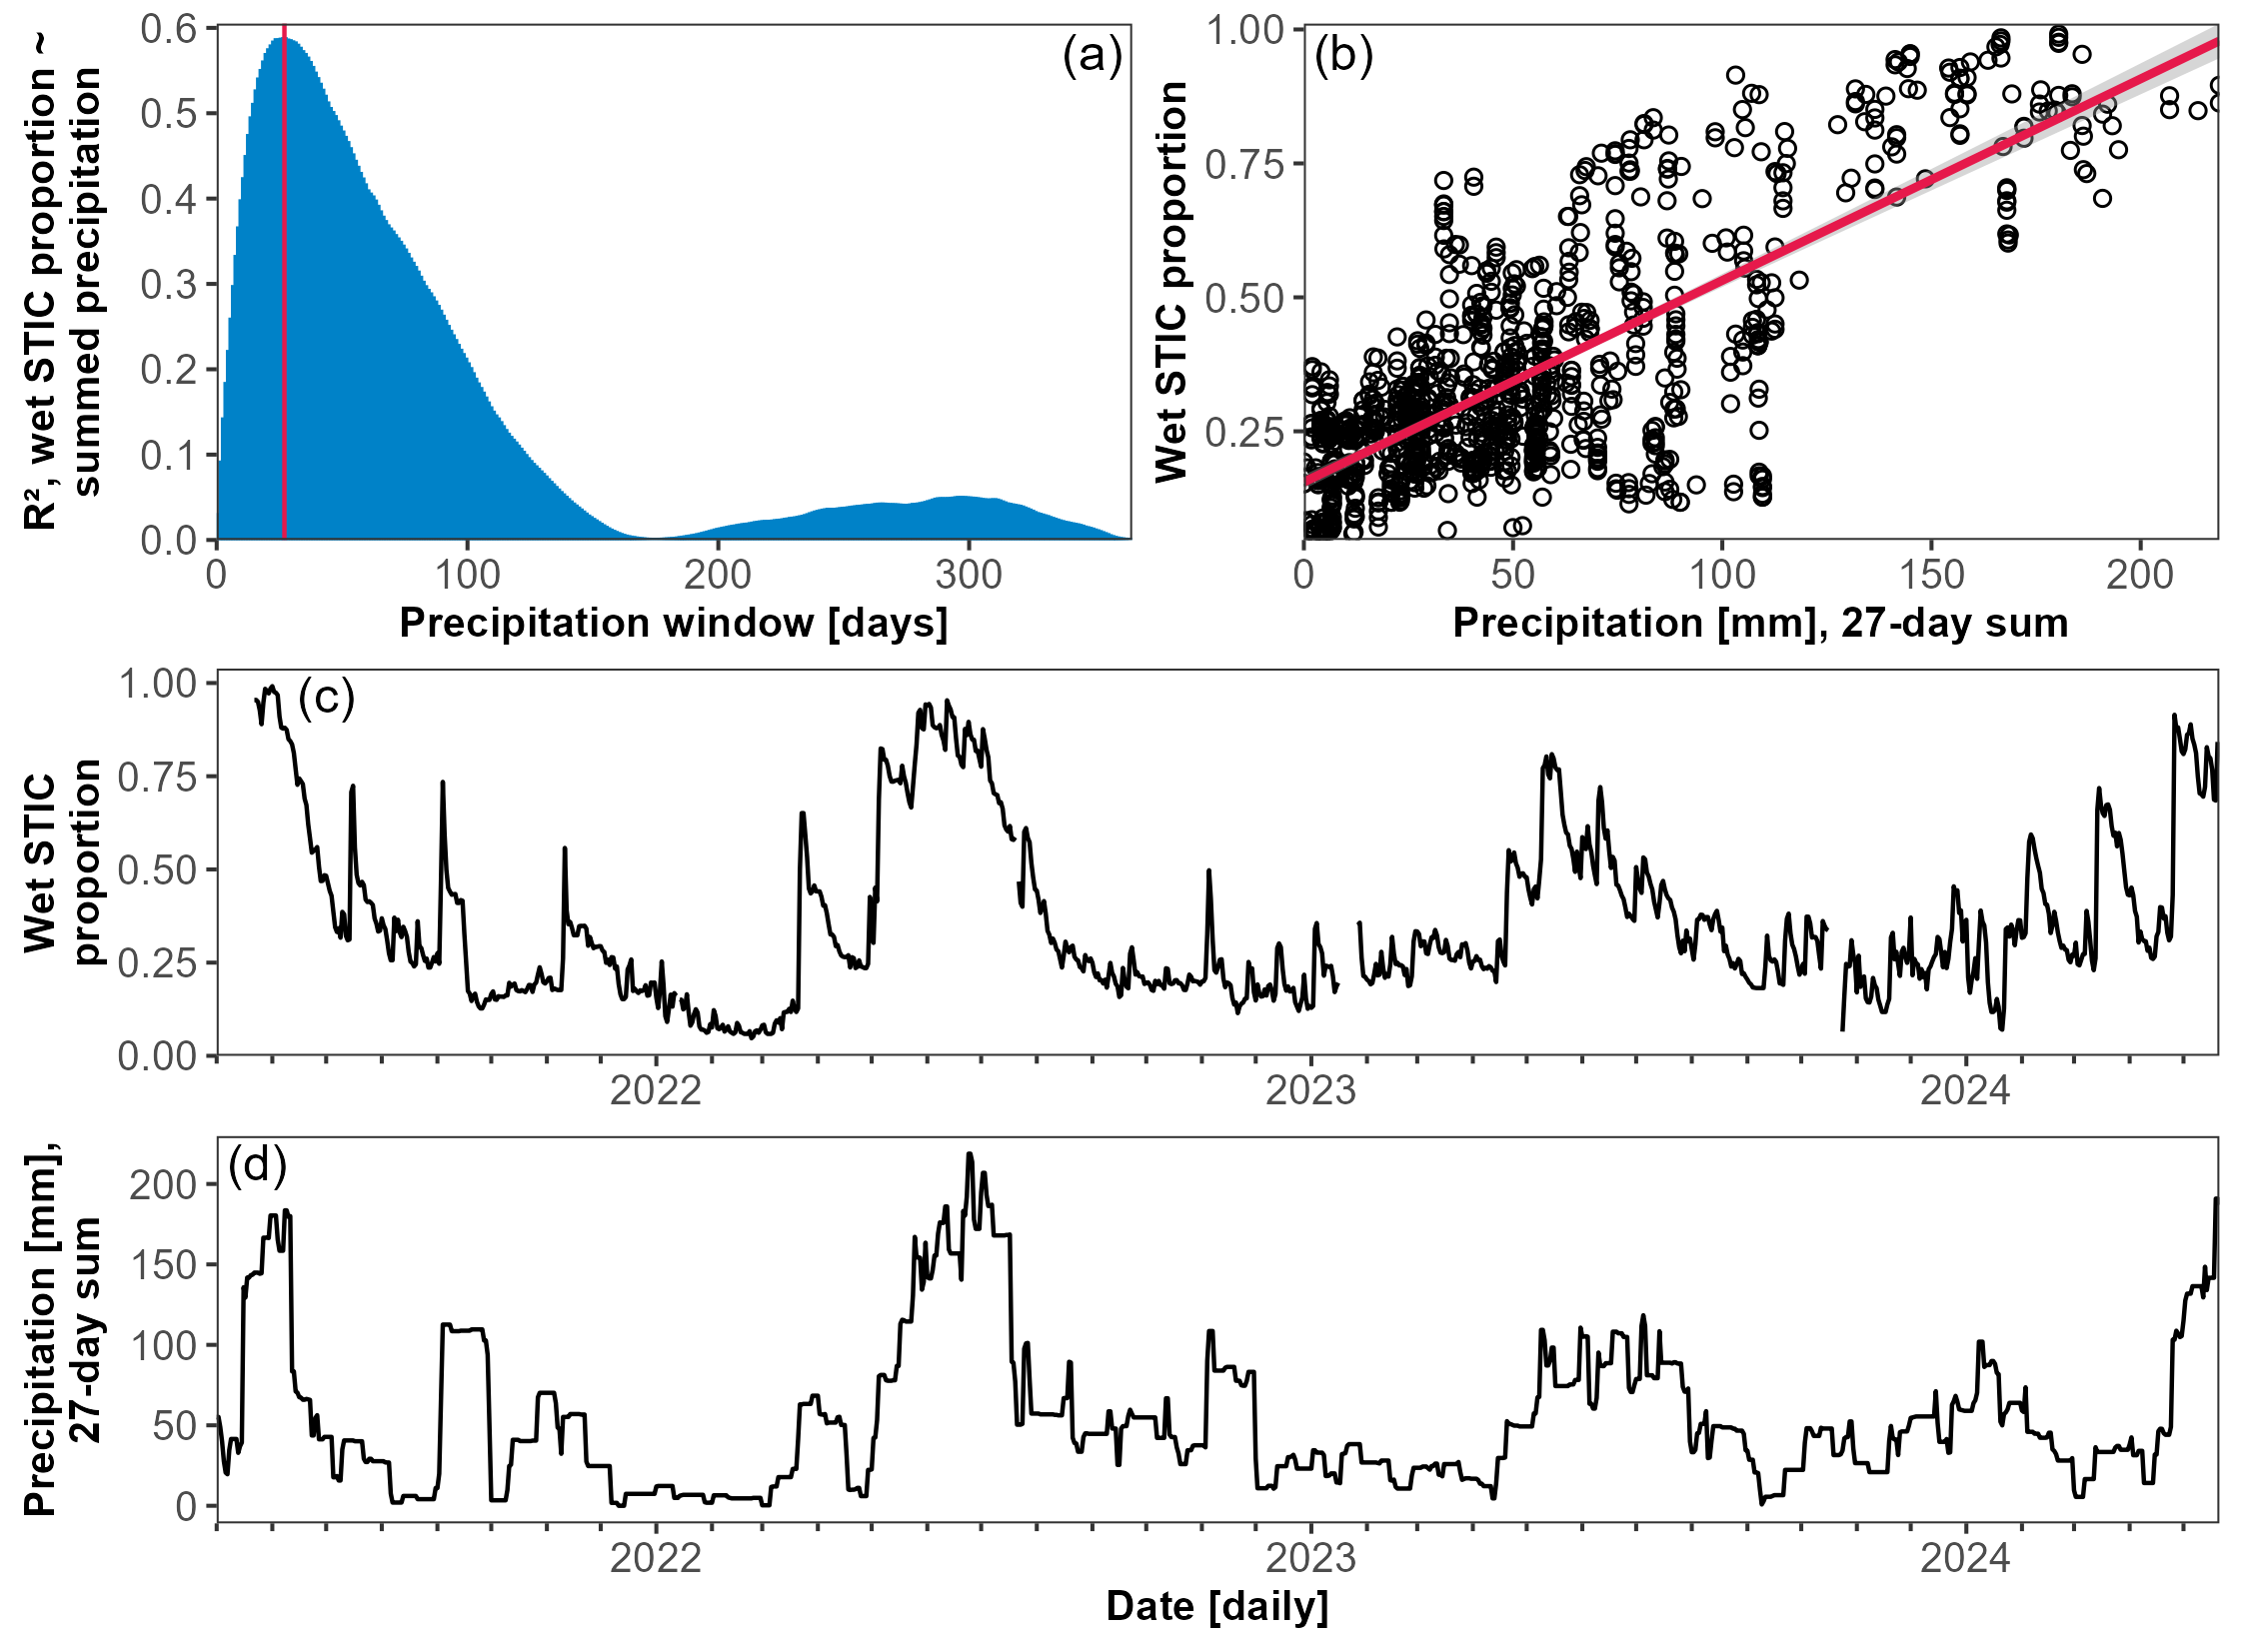

Write the R code that produced this figure.
## Figure8_TimeseriesPrcWet.R

## prep workspace
source(file.path("code", "paths+packages.R"))

## data prep - STIC data
# load stic data
df_stic <- 
  read_csv(file.path("data", "STIC_Daily_01-Tidy.csv")) |> 
  subset(sublocation == "HS")

# summarize to daily percent wet
df_stic_prcWet <- 
  df_stic |> 
  group_by(Date) |> 
  summarize(prc_wet_overall = mean(prc_wet, na.rm = T),
            n_stic = sum(is.finite(prc_wet))) |> 
  # trim first 2 days - suspicious data
  subset(Date >= ymd("2021-05-22"))

# set to NA during changeovers
df_stic_prcWet$prc_wet_overall[df_stic_prcWet$n_stic <= 25] <- NA

# inspect
ggplot(df_stic_prcWet, aes(x = Date, y = prc_wet_overall)) + geom_line()
ggplot(df_stic_prcWet, aes(x = Date, y = n_stic)) + geom_line()

## data prep - met data
df_met <- 
  read_csv(file.path("data", "MetData-Compiled.csv")) |> 
  mutate(P.ETo_mm = precip_mm - ETo_mm,
         P.ET_mm = precip_mm - ET_mm_ensemble)

## join and clean up
df_join <- 
  left_join(df_met, df_stic_prcWet, by = "Date") |> 
  mutate(precip_mm_cumsum = cumsum(precip_mm),
         ETo_mm_cumsum = cumsum(ETo_mm),
         ET_mm_cumsum = cumsum(ET_mm_ensemble),
         P.ETo_mm_cumsum = cumsum(P.ETo_mm),
         P.ET_mm_cumsum = cumsum(P.ET_mm))
table(df_join$precip_mm_source) # 2024 data is gridMET - before that is KNZ
table(df_join$ETo_mm_source)

# create exploratory plots
vars_plot <- c("prc_wet_overall", "P.ET_mm_cumsum")  # each will be plotted as a facet

df_join |> 
  dplyr::select(Date, all_of(vars_plot)) |> 
  pivot_longer(all_of(vars_plot)) |> 
  ggplot(aes(x = Date, y = value)) +
  geom_line() +
  facet_wrap(~name, ncol = 1, scales = "free_y")

## compare delta prc_wet to different lags of hydrologic predictors
library(zoo)
df_join$prc_wet_change <- c(NA, diff(df_join$prc_wet_overall, lag = 1))

# loop
vars_test <- c("P.ET_mm", "precip_mm", "P.ETo_mm")
response_test <- c("prc_wet_change", "prc_wet_overall")
windows_test <- seq(1, 365, 1)
starting <- T
for (r in response_test){
  for (v in vars_test){
    for (w in windows_test){
      df_join[ "prc_wet_response"] <- df_join[ , r]
      df_join[ "climate_predictor"] <- rollsum(df_join[ , v], w, na.pad = TRUE, align = "right")
      r2 <- summary(lm(prc_wet_response ~ climate_predictor, data = df_join))$r.squared
      
      # compile
      df_rvw <- data.frame(response = r, variable = v, window = w, r2 = r2)
      
      if (starting){
        df_all <- df_rvw
        starting <- F
      } else {
        df_all <- bind_rows(df_all, df_rvw)
      }
      
    }
  }
}


# plot
ggplot(df_all, aes(x = window, y = r2)) + 
  geom_col() +
  facet_grid(response~variable) +
  scale_x_continuous(expand = c(0,0))

df_all[which.max(df_all$r2), ]
subset(df_all, variable == "P.ET_mm")[which.max(subset(df_all, variable == "P.ET_mm")$r2), ]

## FINAL PLOTS:
# R2 distribution
precip_bestLag <- 27

p_r2 <-
  subset(df_all, response == "prc_wet_overall" & variable == "precip_mm") |> 
  pivot_longer(variable) |> 
  ggplot(aes(x = window, y = r2)) + 
  geom_col(color = col.cat.blu, fill = col.cat.blu) +
  geom_vline(xintercept = precip_bestLag, color = col.cat.red) +
  scale_x_continuous(name = "Precipitation window [days]", limits = c(0, 365), expand = c(0,0)) +
  scale_y_continuous(name = "R\u00b2, wet STIC proportion ~\nsummed precipitation",
                     limits = c(0, 0.605), expand = c(0,0))

# plot best relationship
df_join$precip_mm_bestLag <- rollsum(df_join$precip_mm, precip_bestLag, na.pad = TRUE, align = "right")

p_scatter <- 
  ggplot(df_join, aes(y = prc_wet_overall, x = precip_mm_bestLag)) +
  geom_point(shape = 1) +
  stat_smooth(method = "lm", color = col.cat.red) +
  scale_x_continuous(name = "Precipitation [mm], 27-day sum",
                     expand = c(0, 0)) +
  scale_y_continuous(name = "Wet STIC proportion",
                     expand = c(0, 0))

p_time_STIC <-
  ggplot(df_join, aes(x = Date, y = prc_wet_overall)) +
  geom_line() +
  scale_x_date(name = "Date [daily]", limits = c(ymd("2021-05-01"), ymd("2024-05-21")), expand = c(0,0), date_minor_breaks = "1 month") +
  scale_y_continuous(name = "Wet STIC\nproportion") +
  theme(axis.title.x = element_blank()) +
  guides(x = guide_axis(minor.ticks = TRUE))

p_time_precip <-
  ggplot(df_join, aes(x = Date, y = precip_mm_bestLag)) +
  geom_line() +
  scale_x_date(name = "Date [daily]", limits = c(ymd("2021-05-01"), ymd("2024-05-21")), expand = c(0,0), date_minor_breaks = "1 month") +
  scale_y_continuous(name = "Precipitation [mm],\n27-day sum") +
  guides(x = guide_axis(minor.ticks = TRUE))

(p_r2 + theme(plot.tag = element_text(hjust = 1, vjust = 1), plot.tag.location = "panel", plot.tag.position = c(0.99, 0.98)) +
    p_scatter + theme(plot.tag = element_text(hjust = 0, vjust = 1), plot.tag.location = "panel", plot.tag.position = c(0.01, 0.98)) +
    p_time_STIC + theme(plot.tag = element_text(hjust = 0, vjust = 1), plot.tag.location = "panel", plot.tag.position = c(0.04, 0.98)) +
    p_time_precip + theme(plot.tag = element_text(hjust = 0, vjust = 1), plot.tag.location = "panel", plot.tag.position = c(0.005, 0.98))) +
  plot_layout(design = 
                "AABB
                 CCCC
                 DDDD",
              heights = c(1, 0.75, 0.75)) +
  plot_annotation(tag_levels = "a", tag_prefix = "(", tag_suffix = ")")
ggsave(file.path("figures+tables", "Figure8_TimeseriesPrcWet.png"),
       width = 190, height = 140, units = "mm")

# p_time <-
#   df_join |> 
#   dplyr::select(Date, prc_wet_overall, precip_mm_bestLag) |> 
#   pivot_longer(-Date) |> 
#   ggplot(aes(x = Date, y = value)) +
#   geom_line() +
#   facet_wrap(~name, ncol = 1, scales = "free_y",
#              labeller = as_labeller(c("prc_wet_overall" = "(c) Wet STIC proportion",
#                                       "precip_mm_bestLag" = "(d) Precipitation [mm], 27-day sum"))) +
#   scale_x_date(name = "Date [daily]", expand = c(0,0)) +
#   scale_y_continuous(name = "Value of Variable") +
#   theme(strip.text = element_text(hjust = 0))